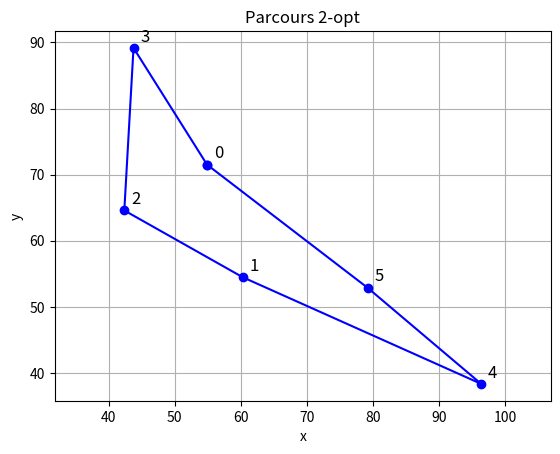
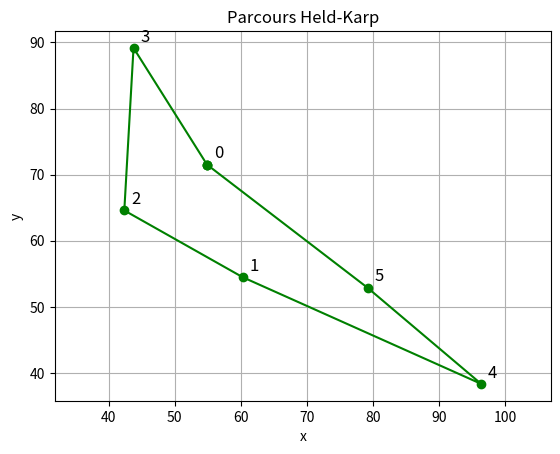

Here is the Python script that generated these plots, in order:
import numpy as np
import itertools
import time
import matplotlib.pyplot as plt

# === Paramètres ===
np.random.seed(0)
n = 6  # nombre de villes

# === Génération aléatoire des villes ===
coords = np.random.rand(n, 2) * 100
distance_matrix = np.zeros((n, n))
for i in range(n):
    for j in range(n):
        if i != j:
            distance_matrix[i][j] = np.linalg.norm(coords[i] - coords[j])

# === Fonctions utiles ===
def calculate_total_distance(route, dist_matrix):
    return sum(dist_matrix[route[i], route[(i + 1) % len(route)]] for i in range(len(route)))

def plot_tsp(coords, route, title, color):
    plt.figure()
    x = [coords[i][0] for i in route]
    y = [coords[i][1] for i in route]
    plt.plot(x, y, marker='o', linestyle='-', color=color)
    for idx, (x_i, y_i) in enumerate(coords):
        plt.text(x_i + 1, y_i + 1, str(idx), fontsize=12)
    plt.title(title)
    plt.xlabel("x")
    plt.ylabel("y")
    plt.grid(True)
    plt.axis("equal")
    plt.show()

# === 2-opt ===
def two_opt(route, dist_matrix):
    best = route
    improved = True
    while improved:
        improved = False
        for i in range(1, len(route) - 2):
            for j in range(i + 1, len(route)):
                if j - i == 1:
                    continue
                new_route = best[:i] + best[i:j][::-1] + best[j:]
                if calculate_total_distance(new_route, dist_matrix) < calculate_total_distance(best, dist_matrix):
                    best = new_route
                    improved = True
        route = best
    return best

# === Held-Karp ===
def held_karp(dist_matrix):
    n = len(dist_matrix)
    C = {}

    for k in range(1, n):
        C[(1 << k, k)] = (dist_matrix[0][k], 0)

    for subset_size in range(2, n):
        for subset in itertools.combinations(range(1, n), subset_size):
            bits = 0
            for bit in subset:
                bits |= 1 << bit
            for k in subset:
                prev = bits & ~(1 << k)
                res = []
                for m in subset:
                    if m == k:
                        continue
                    res.append((C[(prev, m)][0] + dist_matrix[m][k], m))
                C[(bits, k)] = min(res)

    bits = (2 ** n - 1) - 1
    res = []
    for k in range(1, n):
        res.append((C[(bits, k)][0] + dist_matrix[k][0], k))
    opt, parent = min(res)

    path = []
    last = parent
    bitmask = bits
    for _ in range(n - 1):
        path.append(last)
        new_bitmask = bitmask & ~(1 << last)
        _, last = C[(bitmask, last)]
        bitmask = new_bitmask
    path.append(0)
    path = path[::-1]
    path.append(0)
    return path, opt

# === Exécution des deux algorithmes ===

# 2-opt
start_2opt = time.time()
route_2opt = two_opt(list(range(n)), distance_matrix)
dist_2opt = calculate_total_distance(route_2opt + [route_2opt[0]], distance_matrix)
time_2opt = time.time() - start_2opt
route_2opt.append(route_2opt[0])

# Held-Karp
start_hk = time.time()
route_hk, dist_hk = held_karp(distance_matrix)
time_hk = time.time() - start_hk
route_hk.append(0)

# === Affichage résultats ===
print("\n===== COMPARAISON DES ALGOS TSP =====\n")
print("🔁 2-opt")
print("Route :", route_2opt)
print("Distance :", round(dist_2opt, 2))
print("Temps :", round(time_2opt, 4), "s\n")

print("🧠 Held-Karp")
print("Route :", route_hk)
print("Distance :", round(dist_hk, 2))
print("Temps :", round(time_hk, 4), "s")

# === Visualisation des parcours ===
plot_tsp(coords, route_2opt, "Parcours 2-opt", "blue")
plot_tsp(coords, route_hk, "Parcours Held-Karp", "green")
